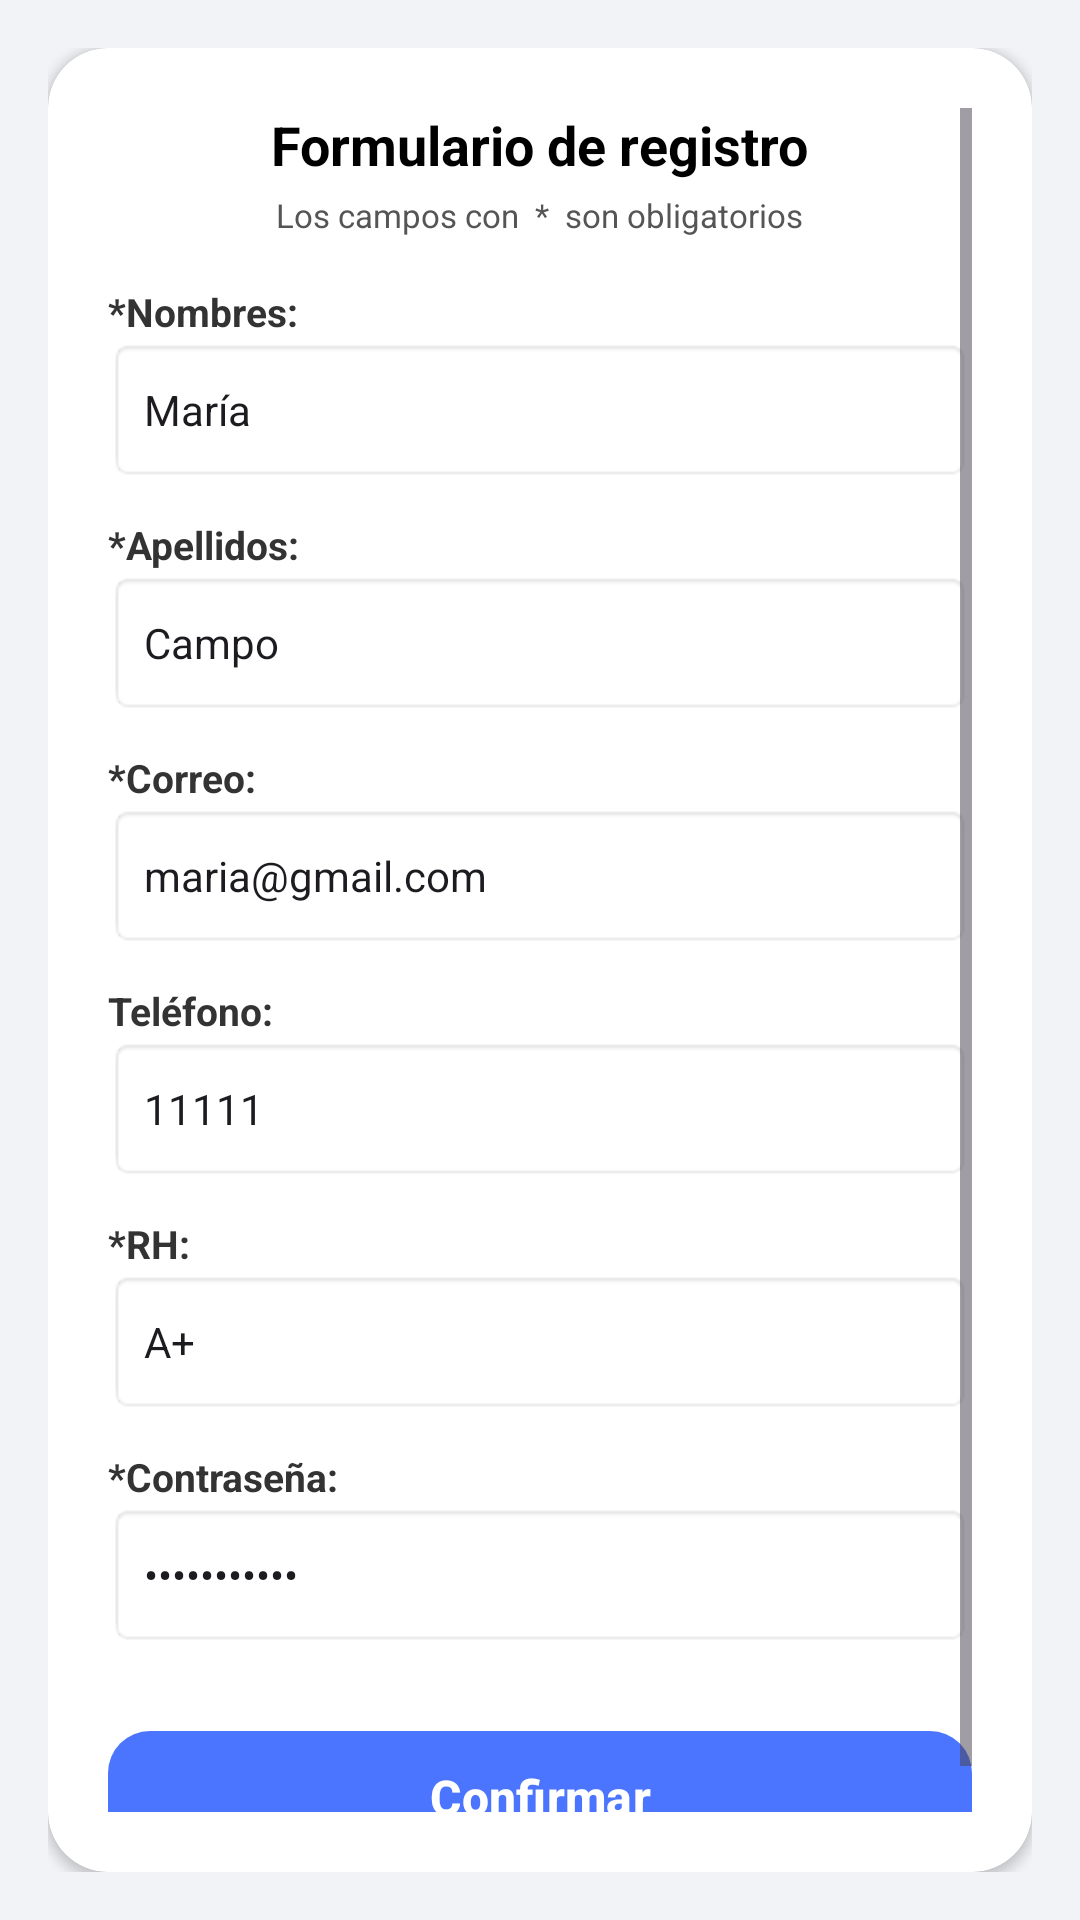

Here is an Android app screen rendered from its layout file. Give the layout XML and the strings, colors and styles it references.
<!-- AndroidManifest.xml: application theme Theme.Material3.DayNight.NoActionBar -->
<!-- res/layout/fragment_register.xml -->
<?xml version="1.0" encoding="utf-8"?>
<FrameLayout xmlns:android="http://schemas.android.com/apk/res/android"
    xmlns:app="http://schemas.android.com/apk/res-auto"
    android:layout_width="match_parent"
    android:layout_height="match_parent"
    android:background="#F2F3F7"
    android:padding="16dp">

    <androidx.cardview.widget.CardView
        android:layout_width="match_parent"
        android:layout_height="match_parent"
        app:cardCornerRadius="20dp"
        app:cardElevation="2dp"
        app:cardBackgroundColor="@android:color/white">

        <ScrollView
            android:layout_width="match_parent"
            android:layout_height="match_parent"
            android:padding="20dp"
            android:fillViewport="true">

            <LinearLayout
                android:layout_width="match_parent"
                android:layout_height="wrap_content"
                android:orientation="vertical"
                android:gravity="center_horizontal">

                <TextView
                    android:layout_width="wrap_content"
                    android:layout_height="wrap_content"
                    android:text="Formulario de registro"
                    android:textColor="@android:color/black"
                    android:textSize="18sp"
                    android:textStyle="bold" />

                <TextView
                    android:layout_width="wrap_content"
                    android:layout_height="wrap_content"
                    android:text="Los campos con  *  son obligatorios"
                    android:textColor="#555555"
                    android:textSize="11sp"
                    android:layout_marginTop="4dp" />

                
                <TextView
                    android:layout_width="match_parent"
                    android:layout_height="wrap_content"
                    android:text="*Nombres:"
                    android:textColor="#333333"
                    android:textSize="13sp"
                    android:textStyle="bold"
                    android:layout_marginTop="16dp" />

                <EditText
                    android:id="@+id/etNombres"
                    android:layout_width="match_parent"
                    android:layout_height="48dp"
                    android:background="@android:drawable/editbox_background"
                    android:hint="María"
                    android:text="María"
                    android:textSize="14sp"
                    android:paddingHorizontal="12dp"
                    android:singleLine="true" />

                
                <TextView
                    android:layout_width="match_parent"
                    android:layout_height="wrap_content"
                    android:text="*Apellidos:"
                    android:textColor="#333333"
                    android:textSize="13sp"
                    android:textStyle="bold"
                    android:layout_marginTop="12dp" />

                <EditText
                    android:id="@+id/etApellidos"
                    android:layout_width="match_parent"
                    android:layout_height="48dp"
                    android:background="@android:drawable/editbox_background"
                    android:hint="Campo"
                    android:text="Campo"
                    android:textSize="14sp"
                    android:paddingHorizontal="12dp"
                    android:singleLine="true" />

                
                <TextView
                    android:layout_width="match_parent"
                    android:layout_height="wrap_content"
                    android:text="*Correo:"
                    android:textColor="#333333"
                    android:textSize="13sp"
                    android:textStyle="bold"
                    android:layout_marginTop="12dp" />

                <EditText
                    android:id="@+id/etCorreo"
                    android:layout_width="match_parent"
                    android:layout_height="48dp"
                    android:background="@android:drawable/editbox_background"
                    android:hint="maria@gmail.com"
                    android:text="maria@gmail.com"
                    android:inputType="textEmailAddress"
                    android:textSize="14sp"
                    android:paddingHorizontal="12dp"
                    android:singleLine="true" />

                
                <TextView
                    android:layout_width="match_parent"
                    android:layout_height="wrap_content"
                    android:text="Teléfono:"
                    android:textColor="#333333"
                    android:textSize="13sp"
                    android:textStyle="bold"
                    android:layout_marginTop="12dp" />

                <EditText
                    android:id="@+id/etTelefono"
                    android:layout_width="match_parent"
                    android:layout_height="48dp"
                    android:background="@android:drawable/editbox_background"
                    android:hint="11111"
                    android:text="11111"
                    android:inputType="phone"
                    android:textSize="14sp"
                    android:paddingHorizontal="12dp"
                    android:singleLine="true" />

                
                <TextView
                    android:layout_width="match_parent"
                    android:layout_height="wrap_content"
                    android:text="*RH:"
                    android:textColor="#333333"
                    android:textSize="13sp"
                    android:textStyle="bold"
                    android:layout_marginTop="12dp" />

                <EditText
                    android:id="@+id/etRH"
                    android:layout_width="match_parent"
                    android:layout_height="48dp"
                    android:background="@android:drawable/editbox_background"
                    android:hint="A+"
                    android:text="A+"
                    android:textSize="14sp"
                    android:paddingHorizontal="12dp"
                    android:singleLine="true" />

                
                <TextView
                    android:layout_width="match_parent"
                    android:layout_height="wrap_content"
                    android:text="*Contraseña:"
                    android:textColor="#333333"
                    android:textSize="13sp"
                    android:textStyle="bold"
                    android:layout_marginTop="12dp" />

                <EditText
                    android:id="@+id/etContrasena"
                    android:layout_width="match_parent"
                    android:layout_height="48dp"
                    android:background="@android:drawable/editbox_background"
                    android:hint="12345A.1910"
                    android:text="12345A.1910"
                    android:inputType="textPassword"
                    android:textSize="14sp"
                    android:paddingHorizontal="12dp"
                    android:singleLine="true" />

                <com.google.android.material.button.MaterialButton
                    android:id="@+id/btnConfirmar"
                    android:layout_width="match_parent"
                    android:layout_height="52dp"
                    android:text="Confirmar"
                    android:textColor="@android:color/white"
                    android:textSize="16sp"
                    android:textStyle="bold"
                    app:backgroundTint="#4C75FF"
                    app:cornerRadius="14dp"
                    android:layout_marginTop="24dp"
                    android:layout_marginBottom="16dp" />

            </LinearLayout>
        </ScrollView>
    </androidx.cardview.widget.CardView>
</FrameLayout>
<!-- resources referenced by this layout -->
<resources>

</resources>
